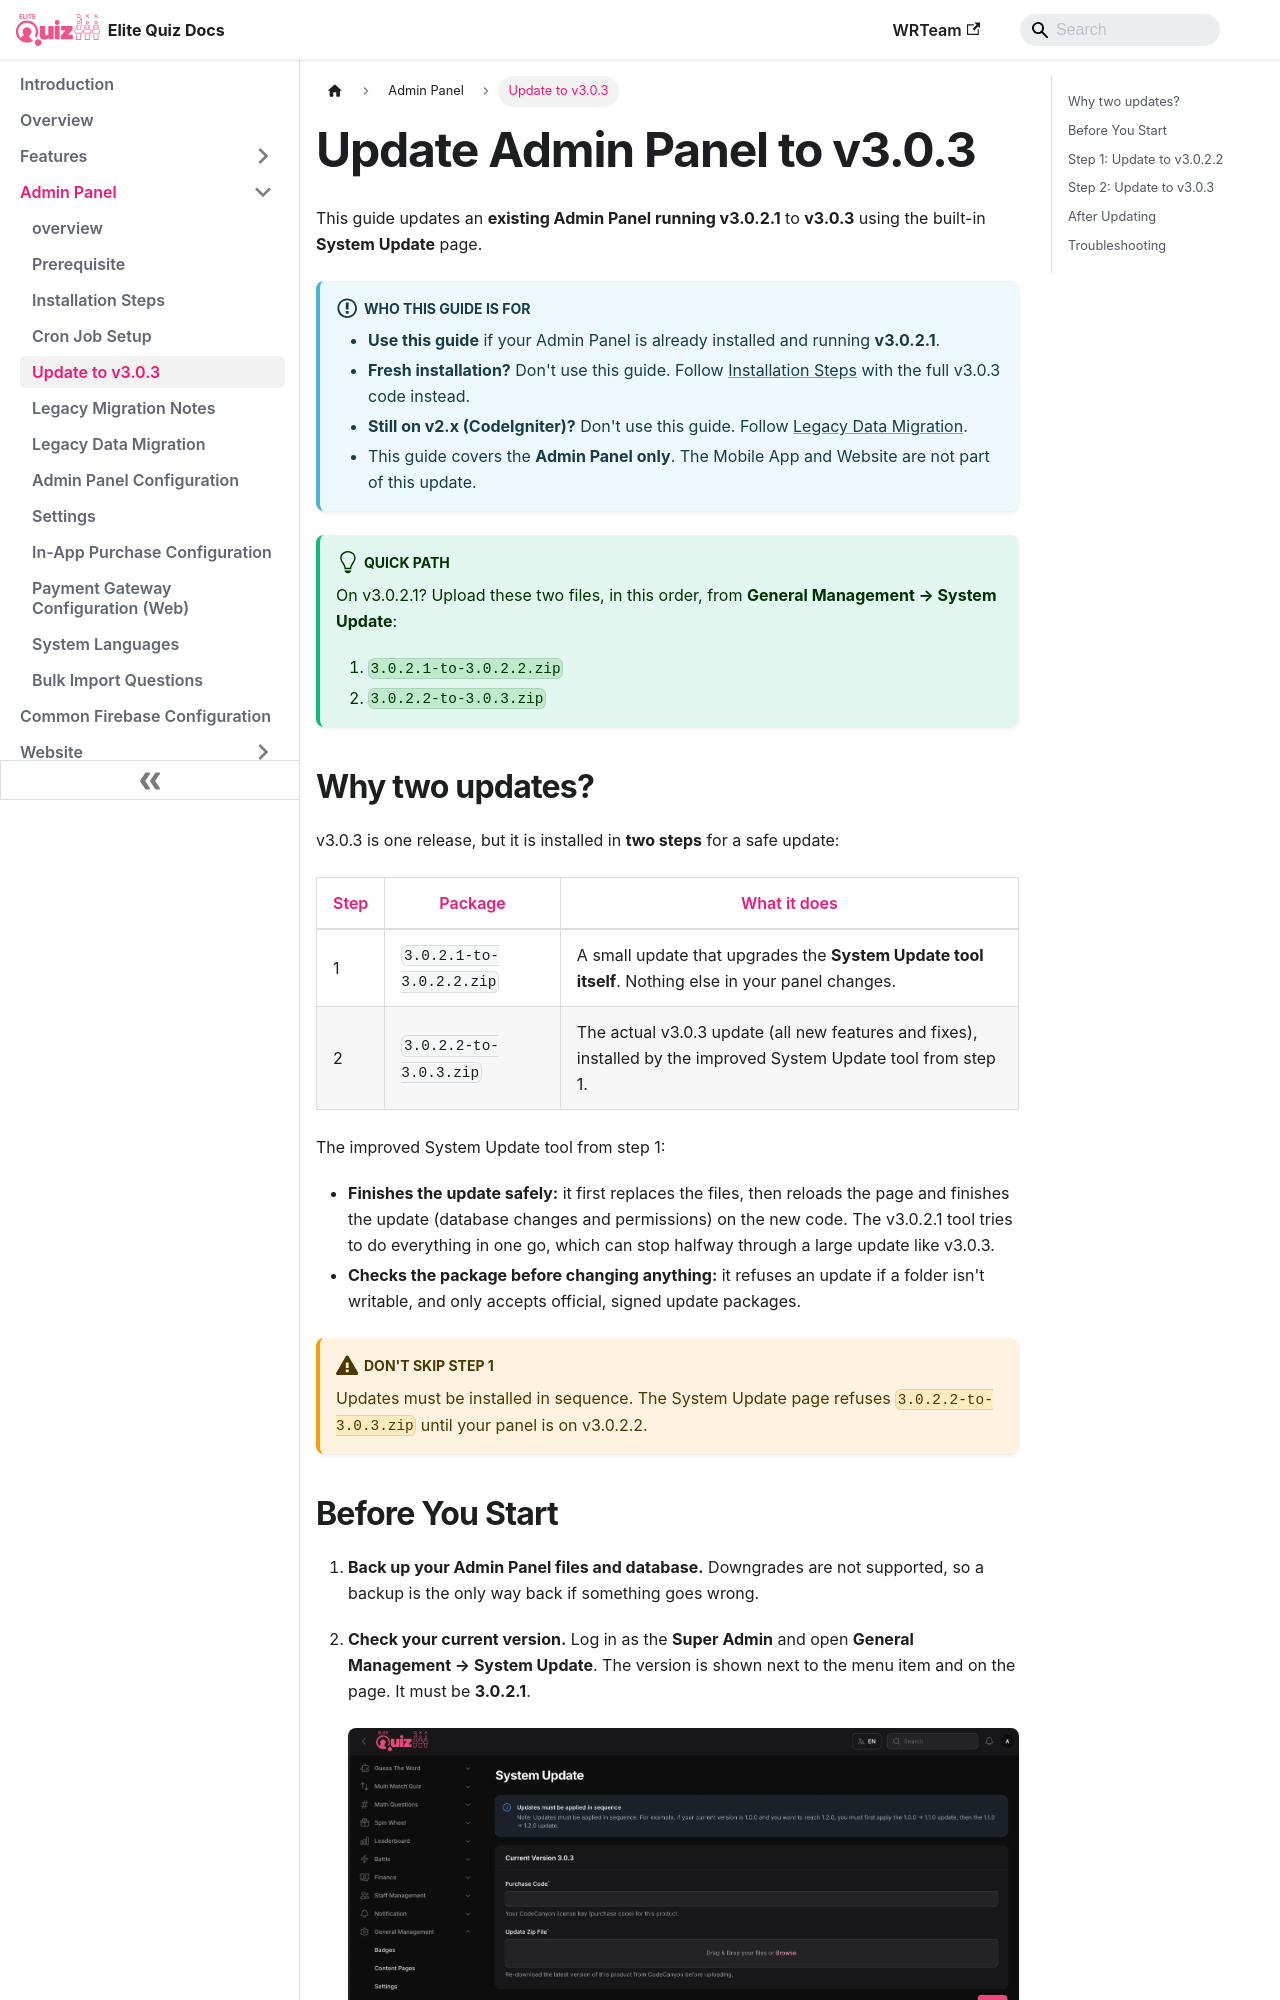

repository: WRTeam-in/elite-quiz-doc · page: admin/update-to-3.0.3/index.html · generator: docusaurus

---
title: Update Admin Panel to v3.0.3
sidebar_label: Update to v3.0.3
---

This guide updates an **existing Admin Panel running v3.0.2.1** to **v3.0.3** using the built-in **System Update** page.

:::info Who this guide is for
- **Use this guide** if your Admin Panel is already installed and running **v3.0.2.1**.
- **Fresh installation?** Don't use this guide. Follow [Installation Steps](./installation.md) with the full v3.0.3 code instead.
- **Still on v2.x (CodeIgniter)?** Don't use this guide. Follow [Legacy Data Migration](./legacy-data-migration.md).
- This guide covers the **Admin Panel only**. The Mobile App and Website are not part of this update.
:::

:::tip Quick path
On v3.0.2.1? Upload these two files, in this order, from **General Management → System Update**:

1. `3.0.2.1-to-3.0.2.2.zip`
2. `3.0.2.2-to-3.0.3.zip`
:::

## Why two updates?

v3.0.3 is one release, but it is installed in **two steps** for a safe update:

| Step | Package | What it does |
|------|---------|--------------|
| 1 | `3.0.2.1-to-3.0.2.2.zip` | A small update that upgrades the **System Update tool itself**. Nothing else in your panel changes. |
| 2 | `3.0.2.2-to-3.0.3.zip` | The actual v3.0.3 update (all new features and fixes), installed by the improved System Update tool from step 1. |

The improved System Update tool from step 1:

- **Finishes the update safely:** it first replaces the files, then reloads the page and finishes the update (database changes and permissions) on the new code. The v3.0.2.1 tool tries to do everything in one go, which can stop halfway through a large update like v3.0.3.
- **Checks the package before changing anything:** it refuses an update if a folder isn't writable, and only accepts official, signed update packages.

:::warning Don't skip step 1
Updates must be installed in sequence. The System Update page refuses `3.0.2.2-to-3.0.3.zip` until your panel is on v3.0.2.2.
:::
